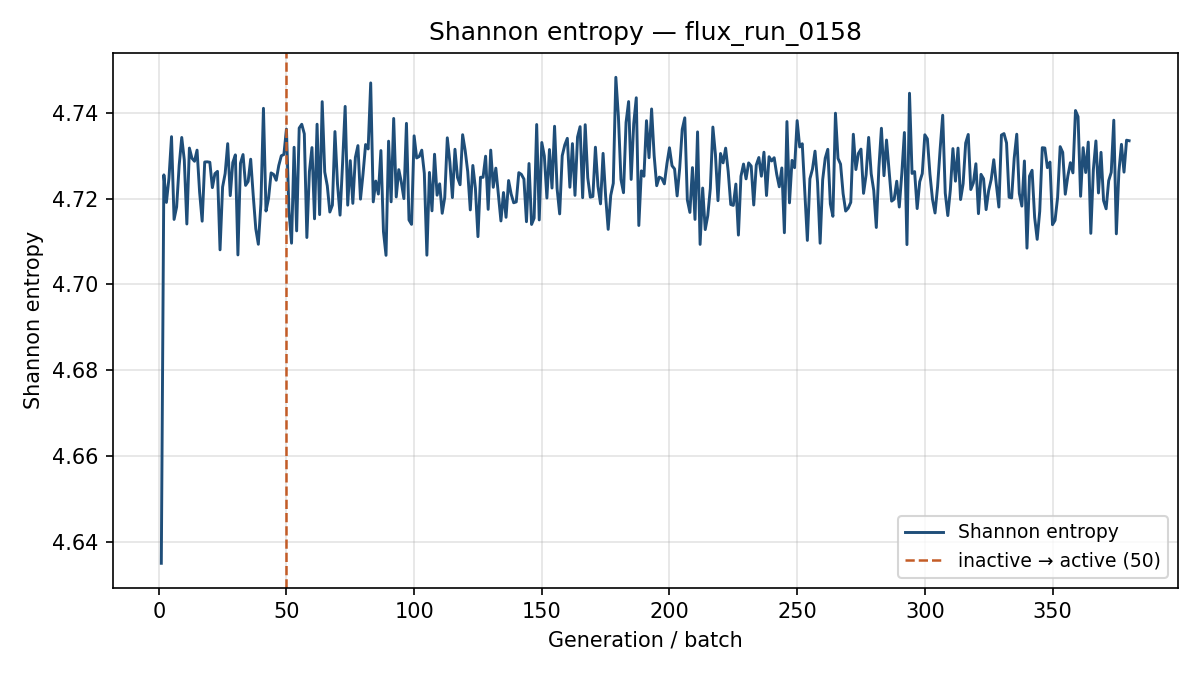

Source data for this figure (header and first rows):
generation, shannon_entropy, k_generation
1, 4.635, 1.039
2, 4.726, 0.9856
3, 4.719, 0.9713
4, 4.725, 0.9552
5, 4.735, 0.9485
6, 4.715, 0.9505
7, 4.718, 0.9453
8, 4.728, 0.9372
9, 4.734, 0.9565
10, 4.729, 0.934
11, 4.714, 0.9569
12, 4.732, 0.9551
13, 4.729, 0.9442
14, 4.729, 0.9557
15, 4.731, 0.9636
16, 4.722, 0.961
17, 4.715, 0.9545
18, 4.729, 0.9456
19, 4.729, 0.9518
20, 4.729, 0.94
21, 4.723, 0.9481
22, 4.726, 0.9525
23, 4.726, 0.9609
24, 4.708, 0.9456
25, 4.723, 0.9535
26, 4.726, 0.9614
27, 4.733, 0.9719
28, 4.721, 0.9791
29, 4.728, 0.9536
30, 4.73, 0.9522
31, 4.707, 0.9548
32, 4.728, 0.9793
33, 4.73, 0.9396
34, 4.723, 0.9585
35, 4.724, 0.9574
36, 4.729, 0.9596
37, 4.721, 0.9676
38, 4.713, 0.9545
39, 4.709, 0.9762
40, 4.719, 0.9629
41, 4.741, 0.9635
42, 4.717, 0.9402
43, 4.72, 0.9798
44, 4.726, 0.9477
45, 4.726, 0.9493
46, 4.724, 0.9561
47, 4.728, 0.964
48, 4.73, 0.9469
49, 4.73, 0.9566
50, 4.736, 0.9465
51, 4.717, 0.9498
52, 4.71, 0.9493
53, 4.732, 0.9794
54, 4.713, 0.9667
55, 4.737, 0.9793
56, 4.737, 0.9341
57, 4.735, 0.9455
58, 4.711, 0.9531
59, 4.726, 0.9675
60, 4.732, 0.9518
... 320 more rows
